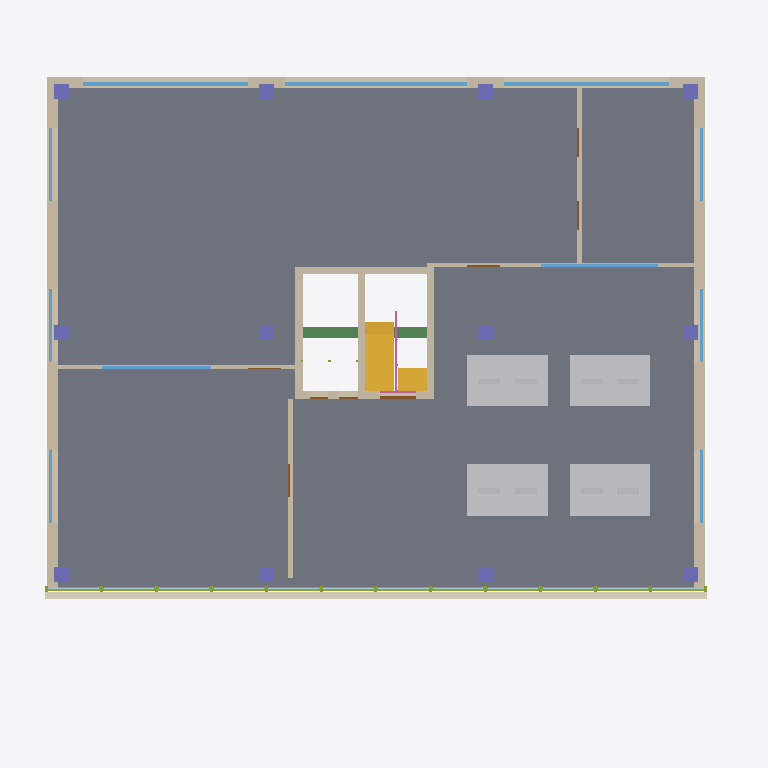
Plan cut of the same IFC building model at storey 'Piso 3 - Arquitetura e Engenharia MEP' (level 10.40 m, cut at 11.80 m), seen from above with north up, elements coloured by IFC class: 36 walls (beige), 12 other elements (light grey), 12 columns (violet), 12 members (olive), 12 plates (pale blue), 11 windows (light blue), 8 stair flights (yellow), 8 doors (brown), 4 slabs (grey), 2 railings (pink), 1 covering (cream), 1 beam (green). Cut surfaces are drawn darker.
Extent 19.4 m × 17.6 m × 27.2 m (x, y, z). Storeys (7): Piso -1 - Cave e Plantas Técnicas at -3.20 m; Piso 0 - Rés-do-Chão / Receção 2345-2351 at 0.00 m; Piso 1 - Engenharia de Estruturas at 3.60 m; Piso 2 - Laboratório BIM e Coordenação at 7.00 m; Piso 3 - Arquitetura e Engenharia MEP at 10.40 m; Piso 4 - Direção e buildingSMART Portugal at 13.80 m; Piso 5 - Cobertura, Sala Panorâmica e Terraço at 17.20 m. Elements (1862): 717 IfcMember, 245 IfcWall, 231 IfcPlate, 133 IfcRailing, 114 IfcBeam, 84 IfcStairFlight, 82 IfcColumn, 54 IfcWindow, 44 IfcDoor, 40 IfcBuildingElementProxy, 34 IfcFurnishingElement, 33 IfcSlab.

HEADER;
FILE_DESCRIPTION(('ViewDefinition [CoordinationView]'),'2;1');
FILE_NAME('blank_project.ifc','2023-01-01T00:00:00',(''),(''),'IfcOpenShell','IfcOpenShell','');
FILE_SCHEMA(('IFC4'));
ENDSEC;
DATA;
#1=IFCPROJECT('3FXPHgd8LBaPdmEwuqwWvq',#2,'Edificio Fernao Magalhaes 2345',$,$,$,$,(#11),#7);
#18=IFCSITE('3E$X2rR$X0vQ0$E1$Z',#2,'Default Site',$,$,$,$,$,.ELEMENT.,(0,0,0,0),(0,0,0,0),0.0,$,$);
#19=IFCBUILDING('3F$X2rR$X0vQ0$E1$Z',#2,'Edifício Newton - Fernão de Magalhães 2345',$,$,$,$,$,.ELEMENT.,$,$,$);
#29=IFCBUILDINGSTOREY('3VzHW9rbn3pQj60SEMdRm$',#28,'Piso -1 - Cave e Plantas Técnicas',$,$,$,$,$,$,-3.2);
#33=IFCBUILDINGSTOREY('0hNa$c3lP9mwvkiL8otiCu',#32,'Piso 0 - Rés-do-Chão / Receção 2345-2351',$,$,$,$,$,$,0.0);
#35=IFCBUILDINGSTOREY('2fyniXG5599RAQH5niNRXy',#34,'Piso 1 - Engenharia de Estruturas',$,$,$,$,$,$,3.6);
#37=IFCBUILDINGSTOREY('1$rS2jn9f1DBK7OgHyXPZT',#36,'Piso 2 - Laboratório BIM e Coordenação',$,$,$,$,$,$,7.0);
#39=IFCBUILDINGSTOREY('3RECWckDrEAwPgnBCrurgs',#38,'Piso 3 - Arquitetura e Engenharia MEP',$,$,$,$,$,$,10.4);
#41=IFCBUILDINGSTOREY('3iaj$JJZP1wegAladke7vF',#40,'Piso 4 - Direção e buildingSMART Portugal',$,$,$,$,$,$,13.8);
#43=IFCBUILDINGSTOREY('3OmWx34WfEqQzfzZQz648d',#42,'Piso 5 - Cobertura, Sala Panorâmica e Terraço',$,$,$,$,$,$,17.2);
#6396=IFCSLAB('1D4W7OfQP6ERybAS4fywxE',#6395,'Laje_P3_Norte',$,$,#6665,#6407,$,$);
#6377=IFCSLAB('3oVoS0MAjDbhGZSDPIn56Q',#6376,'Laje_P3_Sul',$,$,#6735,#6388,$,$);
#6415=IFCSLAB('2OvM8lrnP3hBQvsx9KK0cD',#6414,'Laje_P3_Oeste',$,$,#6710,#6426,$,$);
#6434=IFCSLAB('3uaYm9SZzCawcMAMF8TxDd',#6433,'Laje_P3_Este',$,$,#6670,#6445,$,$);
#36125=IFCCOVERING('25G4kTgVr7PeLo9qyR76zb',#36124,'Sanca_Fachada_L3',$,$,#36602,#36136,$,$);
#41275=IFCFURNISHINGELEMENT('3gHg7SyLzDZRFQzA4jezgL',#41274,'Bancada_BIM_L3_Pod1',$,$,#41596,#41286,$);
#41389=IFCFURNISHINGELEMENT('1vTWs0x3fFfR3_E2Uh0aoy',#41388,'Bancada_BIM_L3_Pod3',$,$,#41506,#41400,$);
#41332=IFCFURNISHINGELEMENT('0BzKCcRsnFmOGnfwMY52SA',#41331,'Bancada_BIM_L3_Pod2',$,$,#41581,#41343,$);
#41446=IFCFURNISHINGELEMENT('2kgUy7VHHBLOxbeuBMO30n',#41445,'Bancada_BIM_L3_Pod4',$,$,#41511,#41457,$);
#16665=IFCWALL('2Z2T0EO3P4ywawWgbr2ZyK',#16664,'Peitoril_Norte_P3_W2',$,$,#16905,#16676,$,$);
#16589=IFCWALL('0w6bqL2eD44wWE4JWRtCzh',#16588,'Peitoril_Norte_P3_W1',$,$,#17025,#16600,$,$);
#16741=IFCWALL('3ezdTyqJn6DQnsuuwUCVmp',#16740,'Peitoril_Norte_P3_W3',$,$,#17030,#16752,$,$);
#6453=IFCWALL('2mzzXyNCv5hecyX0dWglo$',#6452,'Parede_Nucleo_Oeste_P3',$,$,#6685,#6464,$,$);
#15943=IFCWALL('00nLwDHZD7ohE3Kh6VcRl3',#15942,'Parede_Ext_Oeste_P3_P2',$,$,#16920,#15954,$,$);
#15962=IFCWALL('01Jdrxmiv5OPnl2WmrZabq',#15961,'Parede_Ext_Este_P3_P2',$,$,#16975,#15973,$,$);
#15981=IFCWALL('0OHNROzGv7SRgaSPNqPAk3',#15980,'Parede_Ext_Oeste_P3_P3',$,$,#16870,#15992,$,$);
#16000=IFCWALL('2KjORDhYj4MOTXdaBWi1Ps',#15999,'Parede_Ext_Este_P3_P3',$,$,#16925,#16011,$,$);
#3097=IFCBEAM('1Elfy1jWP4NPjdgy8_WHrT',#3096,'Viga_Long_P2_J2_B2',$,$,#3354,#3108,$,$);
#6472=IFCWALL('0TXTHZXbj7gwLA$eWZ3Cdb',#6471,'Parede_Nucleo_Media_P3',$,$,#6675,#6483,$,$);
#6491=IFCWALL('1p31IAF7rAvOhsTyhFd5I1',#6490,'Parede_Nucleo_Este_P3',$,$,#6690,#6502,$,$);
#41066=IFCWALL('3gCl7FHjn71RGZ3Lgp$qnv',#41065,'Parede_Corredor_Oeste_L3',$,$,#41586,#41077,$,$);
#6510=IFCWALL('3mSKwFoM58mvn68MHQhlbC',#6509,'Parede_Nucleo_Norte_P3',$,$,#6700,#6521,$,$);
#41161=IFCWALL('3OnREb_GHER9d0BnPEpfhW',#41160,'Parede_WC_Arquivo_Este_L3',$,$,#41556,#41172,$,$);
#16703=IFCWINDOW('3QtHWeifn80PEpPfzAw_hj',#16702,'Caixilharia_Norte_P3_W2',$,$,#16850,#16714,$,$,$,$,$,$);
#16627=IFCWINDOW('2ZOZ9PRUb8zw1KgOOdaIFq',#16626,'Caixilharia_Norte_P3_W1',$,$,#16960,#16638,$,$,$,$,$,$);
#16779=IFCWINDOW('2T6Vha5xr7DQ8mYAU3Etqv',#16778,'Caixilharia_Norte_P3_W3',$,$,#16965,#16790,$,$,$,$,$,$);
#15905=IFCWALL('0uheDsH690cf4sMPCtDfAb',#15904,'Parede_Ext_Oeste_P3_P1',$,$,#16980,#15916,$,$);
#15924=IFCWALL('3TQDTYNB15KhSqx94Q_6yV',#15923,'Parede_Ext_Este_P3_P1',$,$,#17050,#15935,$,$);
#41104=IFCWALL('3KR2dIvf57tPME7ZxEt7Ko',#41103,'Parede_SalaProjetos_Este_L3',$,$,#41551,#41115,$,$);
#41009=IFCWALL('37kZ3sd4f1DO0Dtq6eY930',#41008,'Parede_Gabinete_Oeste_L3_MEP',$,$,#41571,#41020,$,$);
#16057=IFCWALL('1JaD5O7Lf8bQ3xXG1n6ooq',#16056,'Peitoril_Oeste_P3_W1',$,$,#16950,#16068,$,$);
#16076=IFCWALL('02FVMepFz4_AMr9DB1mRhX',#16075,'Peitoril_Este_P3_W1',$,$,#17040,#16087,$,$);
#16361=IFCWALL('3S20phXTz45uJkzTQREDig',#16360,'Peitoril_Oeste_P3_W3',$,$,#16940,#16372,$,$);
#16380=IFCWALL('152iOLm851ovcbzAoQxbHH',#16379,'Peitoril_Este_P3_W3',$,$,#17010,#16391,$,$);
#16209=IFCWALL('2pCWisMmLBAQWeT8CzVONf',#16208,'Peitoril_Oeste_P3_W2',$,$,#16935,#16220,$,$);
#16228=IFCWALL('3YiF4FnDj4$v7fJIPDsJrR',#16227,'Peitoril_Este_P3_W2',$,$,#17045,#16239,$,$);
#16019=IFCWALL('3wl_7Uwcr1lQCGPGFUnNCq',#16018,'Parede_Ext_Oeste_P3_P4',$,$,#17015,#16030,$,$);
#16038=IFCWALL('2wcM9WdzvA$gpwH_e04K9w',#16037,'Parede_Ext_Este_P3_P4',$,$,#16875,#16049,$,$);
#41142=IFCWINDOW('1fvmRKXIn7AO29AHDpbUip',#41141,'Painel_Vidro_Projetos_L3',$,$,#41516,#41153,$,$,$,$,$,$);
#16133=IFCWINDOW('3WQTgPsdLD9u5g8AclNzWK',#16132,'Caixilharia_Oeste_P3_W1',$,$,#17055,#16144,$,$,$,$,$,$);
#16285=IFCWINDOW('2BetJ3Hhj4LuQ6HYUI5$Li',#16284,'Caixilharia_Oeste_P3_W2',$,$,#16830,#16296,$,$,$,$,$,$);
#16437=IFCWINDOW('00G3HjrI13fAA2pzulfBNk',#16436,'Caixilharia_Oeste_P3_W3',$,$,#16820,#16448,$,$,$,$,$,$);
ENDSEC;
